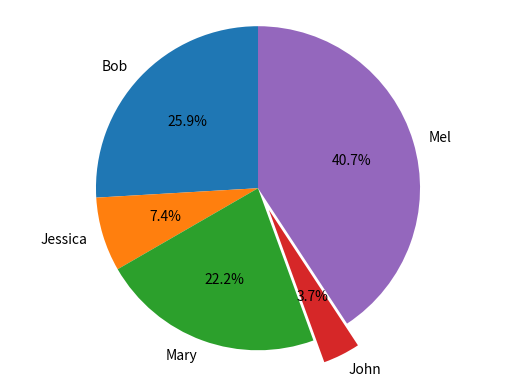

The matplotlib source for this figure:
#!/usr/bin/env python
# coding: utf-8

# In[1]:


import pandas as pd 
import matplotlib.pyplot as plt 
get_ipython().run_line_magic('matplotlib', 'inline')
names = ['Bob','Jessica','Mary','John','Mel'] 
absences = [3,0,1,0,8] 
detentions = [2,1,0,0,1] 
warnings = [2,1,5,1,2]
GradeList = zip(names,absences,detentions,warnings) 
columns=['Names', 'Absences', 'Detentions','Warnings'] 
df = pd.DataFrame(data = GradeList, columns=columns) 
df['TotalDemerits'] = df['Absences'] + df['Detentions'] + df['Warnings'] 
plt.pie(df['TotalDemerits'],labels=df['Names'],explode=(0,0,0,0.15,0), startangle=90, autopct='%1.1f%%',) 
plt.axis('equal') 
plt.show()

